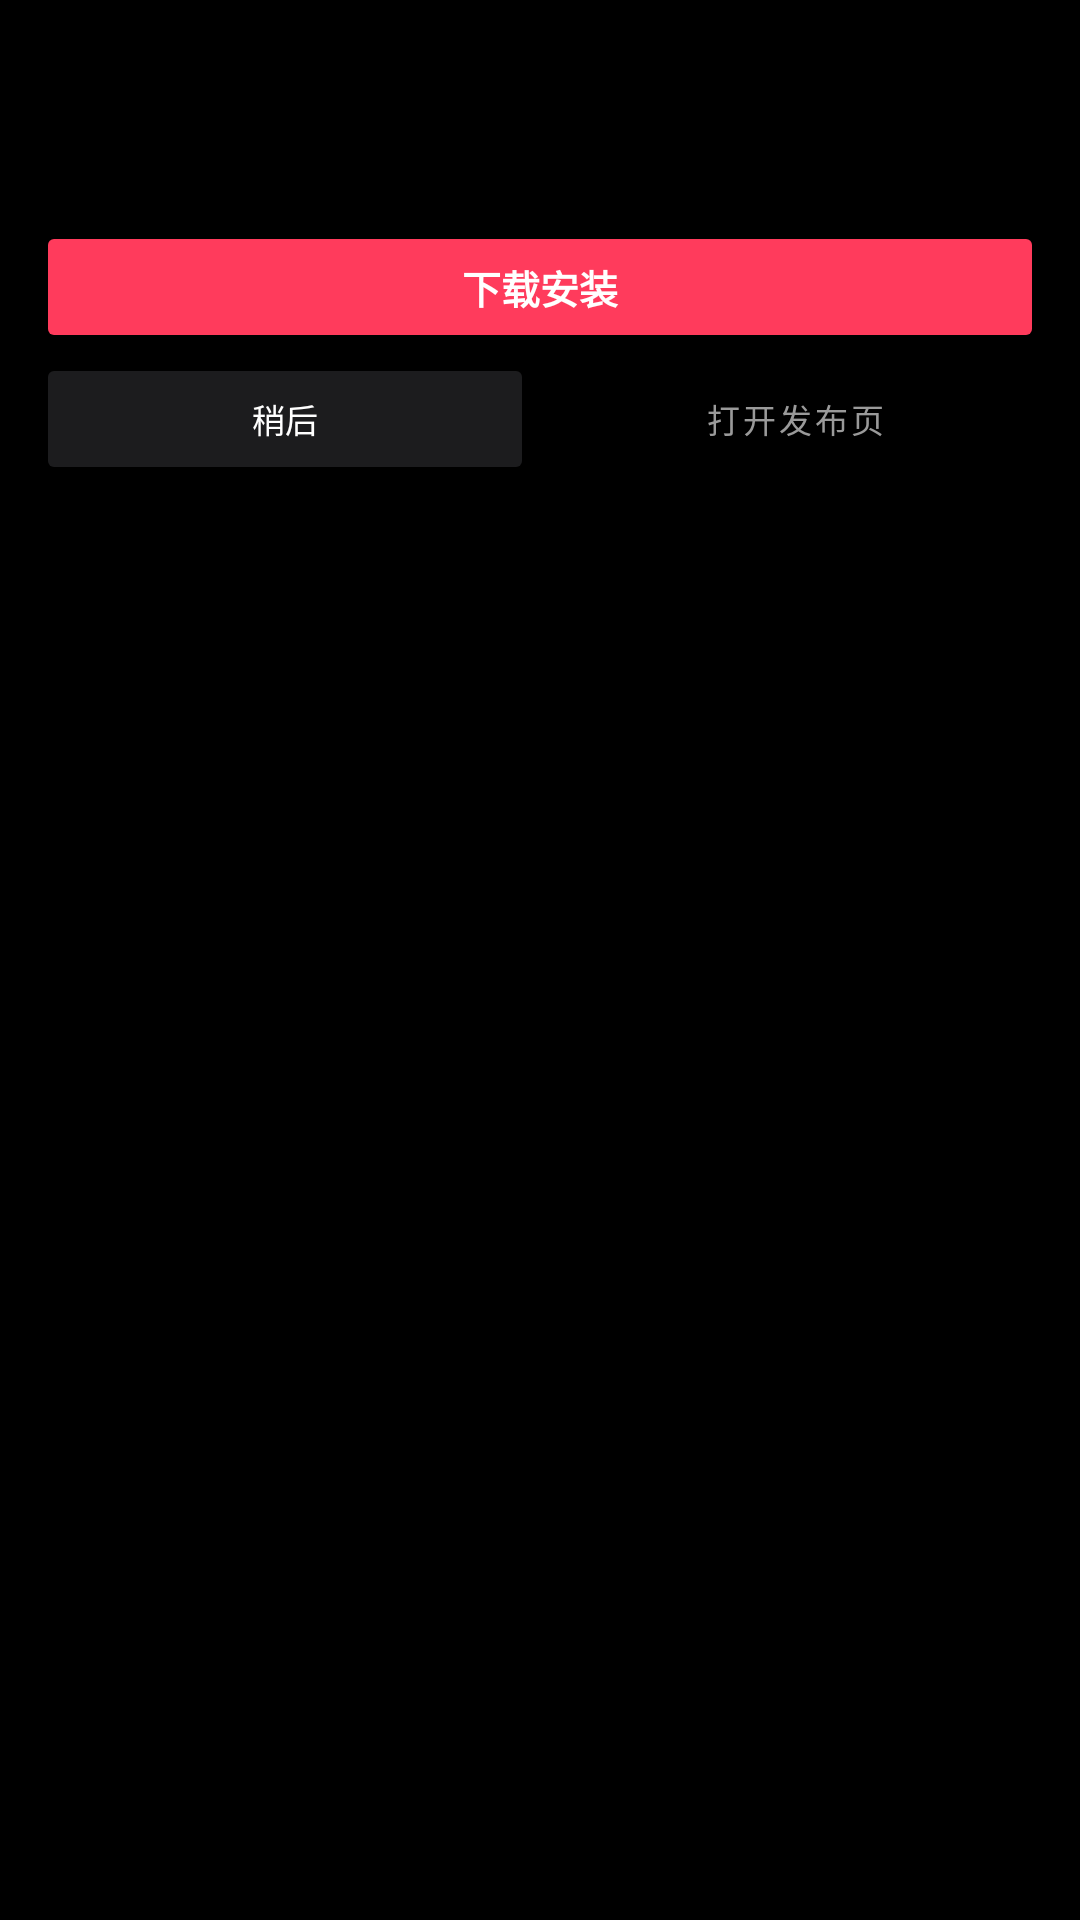

Produce the Android XML layout that renders to this screen, including the resource entries it uses.
<!-- AndroidManifest.xml: application theme Theme.HongguoWatch -->
<!-- res/layout/dialog_update_available.xml -->
<?xml version="1.0" encoding="utf-8"?>
<LinearLayout xmlns:android="http://schemas.android.com/apk/res/android"
    android:id="@+id/updateDialogRoot"
    android:layout_width="match_parent"
    android:layout_height="wrap_content"
    android:orientation="vertical"
    android:paddingHorizontal="12dp"
    android:paddingTop="8dp"
    android:paddingBottom="6dp">

    <ScrollView
        android:id="@+id/updateNotesScroll"
        android:layout_width="match_parent"
        android:layout_height="wrap_content"
        android:fadeScrollbars="false"
        android:overScrollMode="ifContentScrolls"
        android:scrollbars="vertical">

        <LinearLayout
            android:layout_width="match_parent"
            android:layout_height="wrap_content"
            android:orientation="vertical">

            <TextView
                android:id="@+id/updateTitle"
                android:layout_width="match_parent"
                android:layout_height="wrap_content"
                android:textColor="@color/text_primary"
                android:textSize="@dimen/watch_title"
                android:textStyle="bold" />

            <TextView
                android:id="@+id/updateMeta"
                android:layout_width="match_parent"
                android:layout_height="wrap_content"
                android:layout_marginTop="@dimen/watch_pad_tight"
                android:textColor="@color/text_secondary"
                android:textSize="@dimen/watch_meta" />

            <TextView
                android:id="@+id/updateNotes"
                android:layout_width="match_parent"
                android:layout_height="wrap_content"
                android:layout_marginTop="@dimen/watch_pad"
                android:textColor="@color/text_secondary"
                android:textSize="@dimen/watch_meta" />
        </LinearLayout>
    </ScrollView>

    <Button
        android:id="@+id/updatePrimaryButton"
        android:layout_width="match_parent"
        android:layout_height="@dimen/watch_control_h"
        android:layout_marginTop="@dimen/watch_pad"
        android:backgroundTint="@color/accent"
        android:text="@string/update_download_apk"
        android:textAllCaps="false"
        android:textColor="@color/text_primary"
        android:textSize="@dimen/watch_body"
        android:textStyle="bold" />

    <LinearLayout
        android:layout_width="match_parent"
        android:layout_height="@dimen/watch_control_h"
        android:orientation="horizontal">

        <Button
            android:id="@+id/updateSecondaryButton"
            android:layout_width="0dp"
            android:layout_height="match_parent"
            android:layout_marginEnd="@dimen/watch_pad_tight"
            android:layout_weight="1"
            android:backgroundTint="@color/episode_normal"
            android:minWidth="0dp"
            android:paddingHorizontal="@dimen/watch_pad_tight"
            android:text="@string/update_later"
            android:textAllCaps="false"
            android:textColor="@color/text_primary"
            android:textSize="@dimen/watch_meta" />

        <Button
            android:id="@+id/updateTertiaryButton"
            style="@style/Widget.MaterialComponents.Button.TextButton"
            android:layout_width="0dp"
            android:layout_height="match_parent"
            android:layout_weight="1"
            android:minWidth="0dp"
            android:paddingHorizontal="@dimen/watch_pad_tight"
            android:text="@string/update_open_page"
            android:textAllCaps="false"
            android:textColor="@color/text_secondary"
            android:textSize="@dimen/watch_meta" />
    </LinearLayout>
</LinearLayout>
<!-- resources referenced by this layout -->
<resources>
  <color name="accent">#FF3B5C</color>
  <color name="episode_normal">#1C1C1E</color>
  <color name="text_primary">#FFFFFF</color>
  <color name="text_secondary">#9A9A9A</color>
  <dimen name="watch_body">13sp</dimen>
  <dimen name="watch_control_h">44dp</dimen>
  <dimen name="watch_meta">11sp</dimen>
  <dimen name="watch_pad">6dp</dimen>
  <dimen name="watch_pad_tight">4dp</dimen>
  <dimen name="watch_title">15sp</dimen>
  <string name="update_download_apk">下载安装</string>
  <string name="update_later">稍后</string>
  <string name="update_open_page">打开发布页</string>
  <style name="Theme.HongguoWatch" parent="Theme.MaterialComponents.DayNight.NoActionBar">
          <item name="colorPrimary">@color/accent</item>
          <item name="colorPrimaryVariant">@color/accent_dim</item>
          <item name="colorSecondary">@color/accent</item>
          <item name="android:statusBarColor">@color/bg</item>
          <item name="android:navigationBarColor">@color/bg</item>
          <item name="android:windowBackground">@color/bg</item>
          <item name="android:textColorPrimary">@color/text_primary</item>
          <item name="android:textColorSecondary">@color/text_secondary</item>
          
          <item name="alertDialogTheme">@style/Theme.HongguoWatch.AlertDialog</item>
          <item name="materialAlertDialogTheme">@style/Theme.HongguoWatch.AlertDialog</item>
      </style>
  <color name="accent_dim">#C92D48</color>
  <color name="bg">#000000</color>
  <!-- drawable bg_alert_dialog (drawable) -->
  <?xml version="1.0" encoding="utf-8"?>
  <shape xmlns:android="http://schemas.android.com/apk/res/android"
      android:shape="rectangle">
      <solid android:color="@color/bg_elevated" />
      <corners android:radius="12dp" />
      <stroke
          android:width="1dp"
          android:color="@color/stroke" />
  </shape>
  <color name="bg_elevated">#141414</color>
  <style name="Widget.HongguoWatch.AlertDialog" parent="AlertDialog.AppCompat">
          <item name="listItemLayout">@layout/watch_select_dialog_item</item>
          <item name="multiChoiceItemLayout">@layout/watch_select_dialog_multichoice</item>
          <item name="singleChoiceItemLayout">@layout/watch_select_dialog_singlechoice</item>
      </style>
  <style name="Widget.HongguoWatch.DialogButton.Positive" parent="Widget.HongguoWatch.DialogButton">
          
          <item name="android:textColor">@color/accent</item>
      </style>
  <style name="Widget.HongguoWatch.DialogButton" parent="Widget.MaterialComponents.Button.TextButton.Dialog">
          <item name="android:textColor">@color/text_primary</item>
          <item name="android:textSize">12sp</item>
          <item name="android:textAllCaps">false</item>
          <item name="android:minHeight">40dp</item>
          <item name="rippleColor">@color/stroke</item>
      </style>
  <style name="TextAppearance.HongguoWatch.DialogTitle" parent="TextAppearance.MaterialComponents.Subtitle1">
          <item name="android:textColor">@color/text_primary</item>
          <item name="android:textSize">15sp</item>
          <item name="android:textStyle">bold</item>
      </style>
  <style name="TextAppearance.HongguoWatch.DialogBody" parent="TextAppearance.MaterialComponents.Body2">
          <item name="android:textColor">@color/text_secondary</item>
          <item name="android:textSize">12sp</item>
      </style>
  <color name="stroke">#2A2A2A</color>
</resources>
